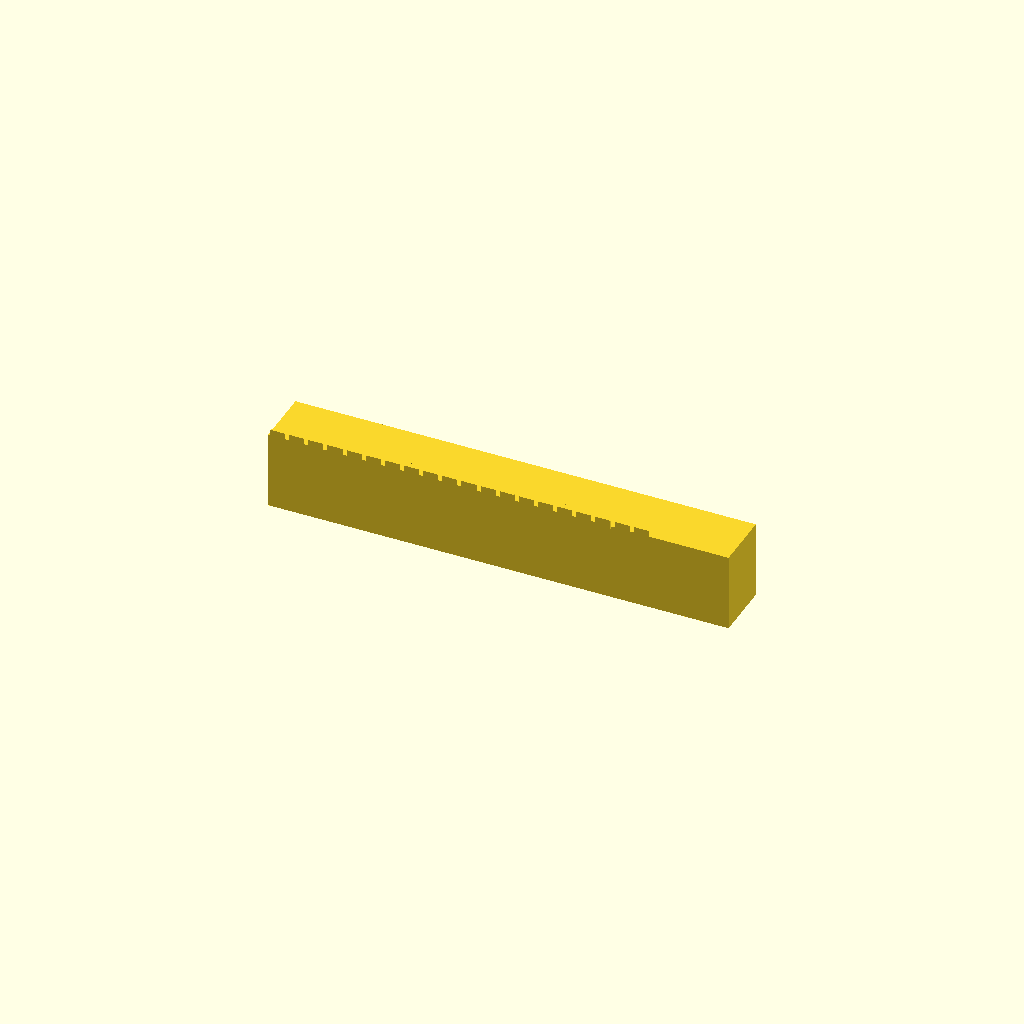
Cell 1 — every parameter at its default value.
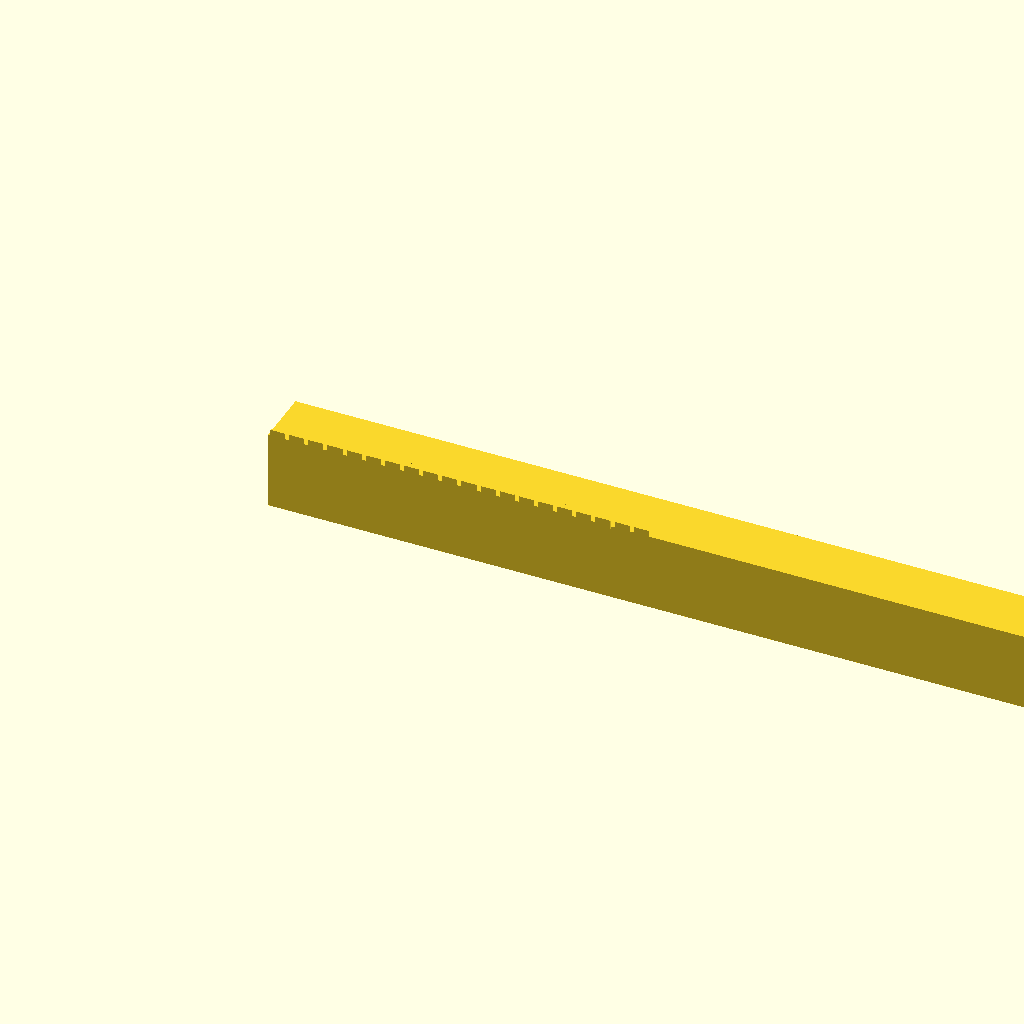
Cell 2 — bar_len set to 189.08, the other parameters unchanged.
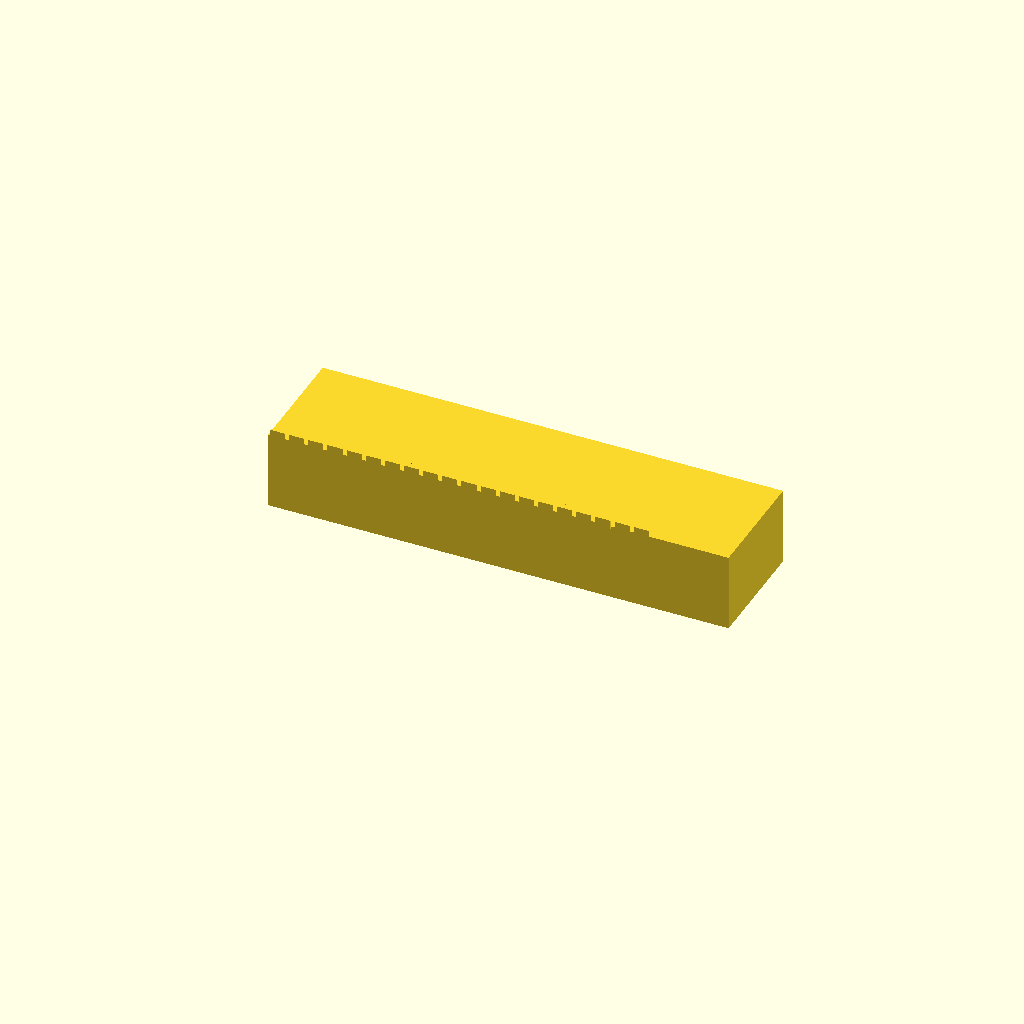
Cell 3: the same model with bar_w = 24.
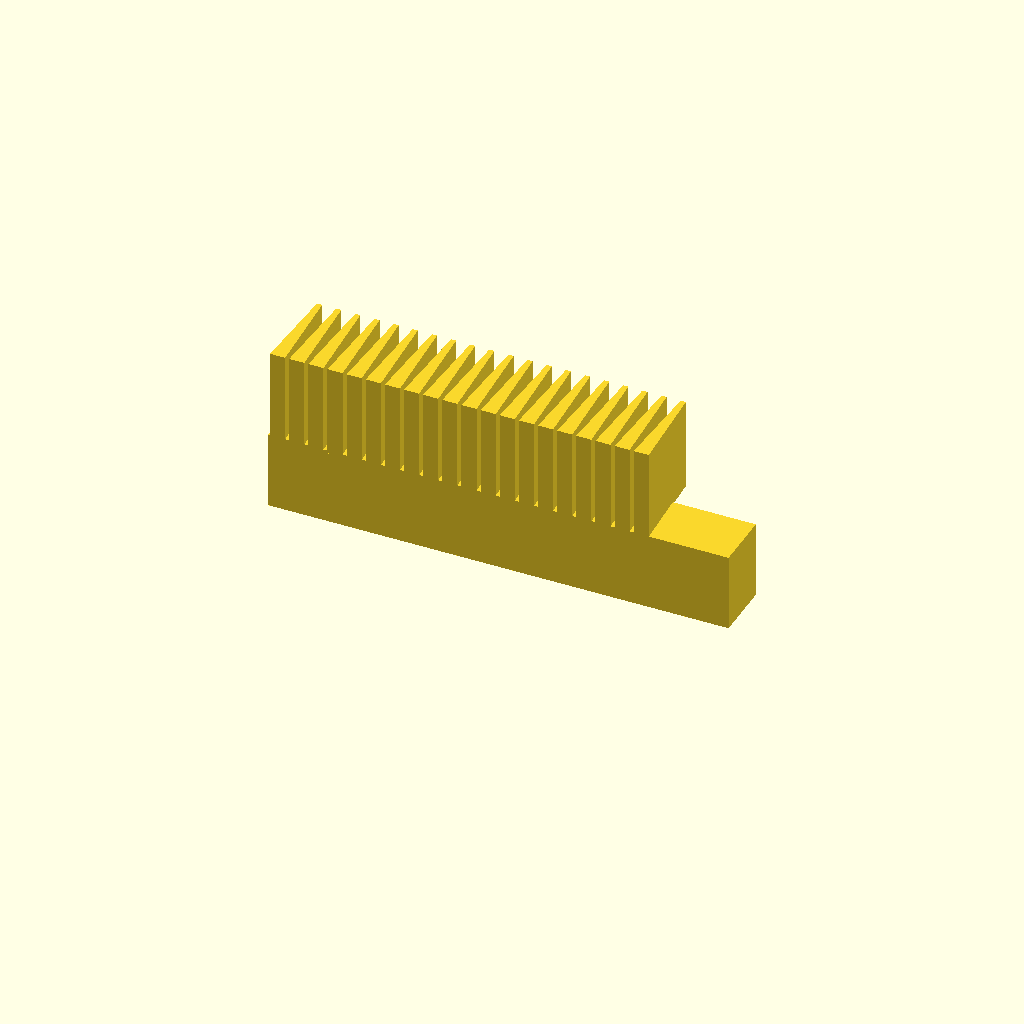
Cell 4 — bar_h set to 34.5, the other parameters unchanged.
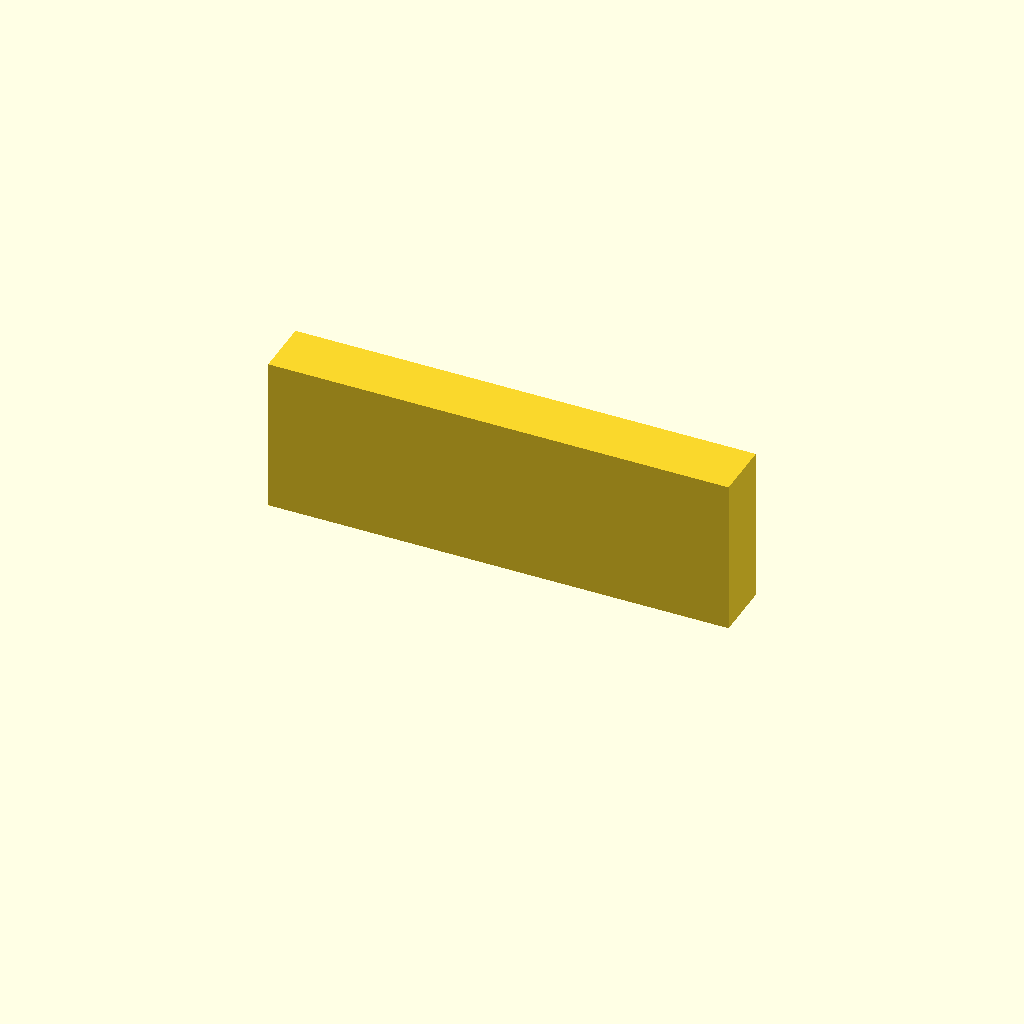
Cell 5 — base_t set to 32, the other parameters unchanged.
One fixed orthographic camera (rotation 55°, 0°, 25°; colour scheme Cornfield) for every cell.
The OpenSCAD source (optional_data/data/gen2/racks/part_0079.scad):
$fn = 32;

// ----------------------------------------------------------------------
// Gear rack: m=1.25 z=20, 94.54 x 12 x 17.25 mm
// ----------------------------------------------------------------------

// --- parameters (mm) ---
bar_len = 94.54;          // rack length, X
bar_w = 12;               // rack width, Y
bar_h = 17.25;            // overall height, Z
gear_module = 1.25;       // module
base_t = 16;              // tooth root line height
pitch = 3.93;             // circular pitch
tip_w = 1.05;             // tooth thickness at the tip
root_w = 3.1;             // tooth thickness at the root line
sink = 0.6;               // tooth root overlap into the body

tooth_span = 78.54;

module tooth(x0) {
  /* 20 deg flank profile, sunk into the body for a positive overlap */
  translate([x0, 0, base_t - sink])
    linear_extrude(height = bar_h - base_t + sink)
      polygon(points = [[-root_w / 2, 0], [root_w / 2, 0],
                        [tip_w / 2, bar_h - base_t],
                        [-tip_w / 2, bar_h - base_t]]);
}

difference() {
  union() {
    cube([bar_len, bar_w, base_t]);
    for (i = [0 : 20 - 1])
      tooth((i + 0.5) * pitch + (tooth_span - 20 * pitch) / 2);
  }
}
Customizer parameters (derived from the source; name, type, default, range or options):
bar_len: number, default 94.54
bar_w: number, default 12
bar_h: number, default 17.25
gear_module: number, default 1.25
base_t: number, default 16
pitch: number, default 3.93
tip_w: number, default 1.05
root_w: number, default 3.1
sink: number, default 0.6
tooth_span: number, default 78.54
